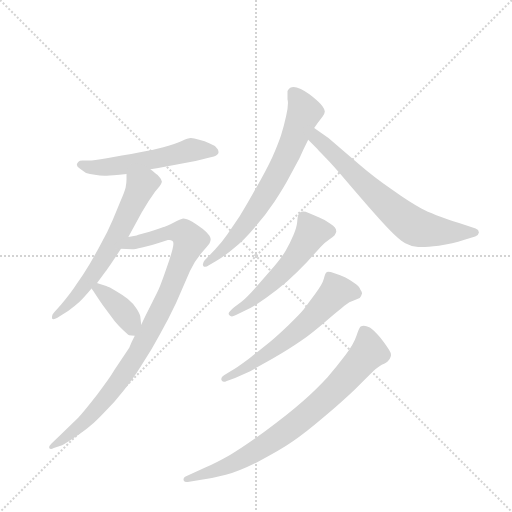
t = 0.00 s
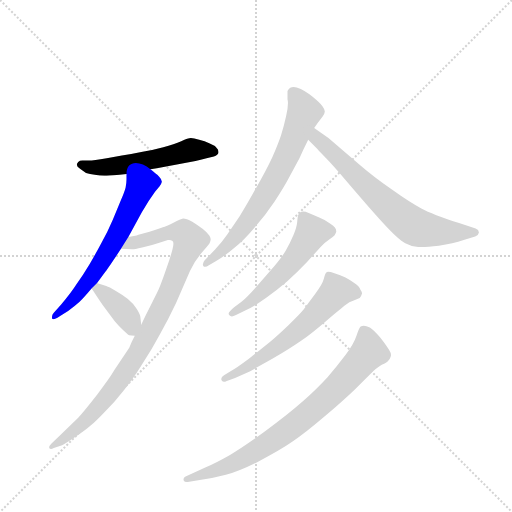
t = 1.44 s
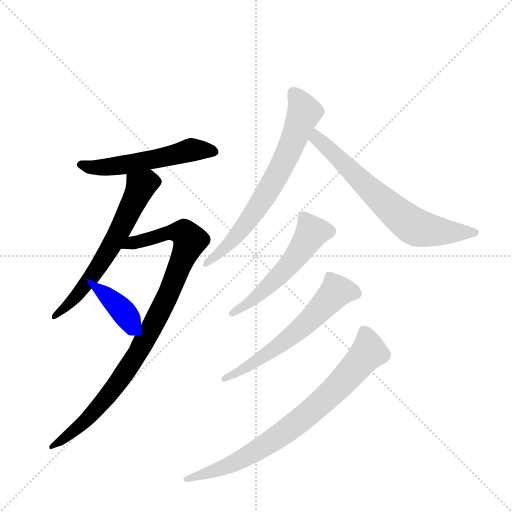
t = 2.87 s
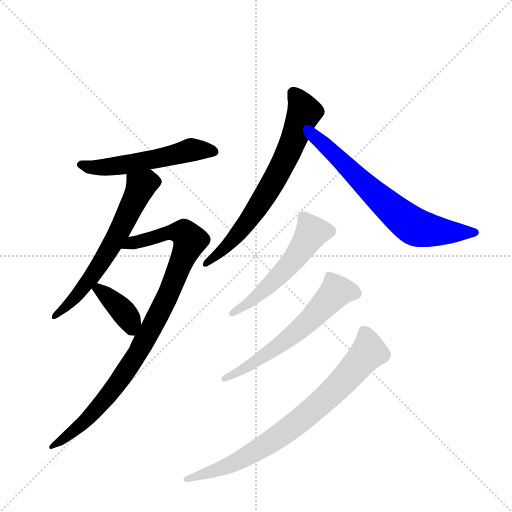
t = 4.31 s
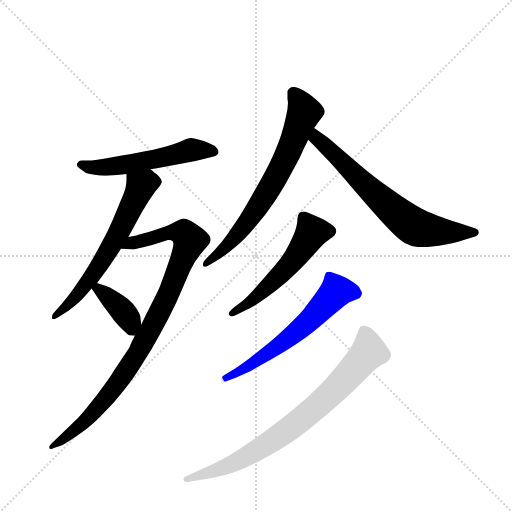
t = 5.74 s
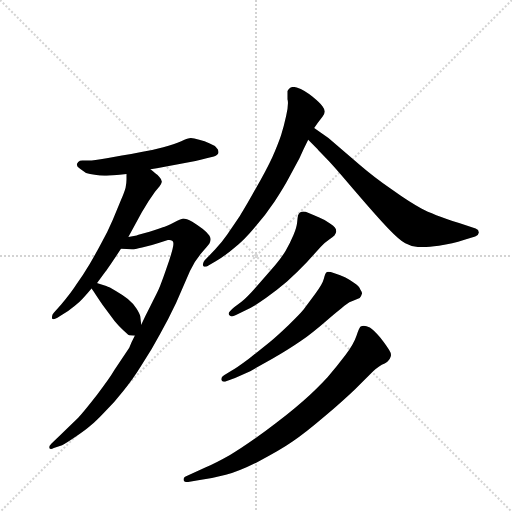
t = 7.18 s

The animated SVG that drew these frames (rendered in a browser with its animation timeline set to each time). Animation: 9 CSS @keyframes rules; one cycle of 7.18 s.

<svg version="1.1" viewBox="0 0 1024 1024" xmlns="http://www.w3.org/2000/svg">
  <g stroke="lightgray" stroke-dasharray="1,1" stroke-width="1" transform="scale(4, 4)">
    <line x1="0" y1="0" x2="256" y2="256"></line>
    <line x1="256" y1="0" x2="0" y2="256"></line>
    <line x1="128" y1="0" x2="128" y2="256"></line>
    <line x1="0" y1="128" x2="256" y2="128"></line>
  </g>
  <g transform="scale(0.92, -0.92) translate(60, -900)">
    <style type="text/css">
      
        @keyframes keyframes0 {
          from {
            stroke: blue;
            stroke-dashoffset: 550;
            stroke-width: 128;
          }
          64% {
            animation-timing-function: step-end;
            stroke: blue;
            stroke-dashoffset: 0;
            stroke-width: 128;
          }
          to {
            stroke: black;
            stroke-width: 1024;
          }
        }
        #make-me-a-hanzi-animation-0 {
          animation: keyframes0 0.6975911458333334s both;
          animation-delay: 0s;
          animation-timing-function: linear;
        }
      
        @keyframes keyframes1 {
          from {
            stroke: blue;
            stroke-dashoffset: 637;
            stroke-width: 128;
          }
          67% {
            animation-timing-function: step-end;
            stroke: blue;
            stroke-dashoffset: 0;
            stroke-width: 128;
          }
          to {
            stroke: black;
            stroke-width: 1024;
          }
        }
        #make-me-a-hanzi-animation-1 {
          animation: keyframes1 0.7683919270833334s both;
          animation-delay: 0.6975911458333334s;
          animation-timing-function: linear;
        }
      
        @keyframes keyframes2 {
          from {
            stroke: blue;
            stroke-dashoffset: 964;
            stroke-width: 128;
          }
          76% {
            animation-timing-function: step-end;
            stroke: blue;
            stroke-dashoffset: 0;
            stroke-width: 128;
          }
          to {
            stroke: black;
            stroke-width: 1024;
          }
        }
        #make-me-a-hanzi-animation-2 {
          animation: keyframes2 1.0345052083333333s both;
          animation-delay: 1.4659830729166667s;
          animation-timing-function: linear;
        }
      
        @keyframes keyframes3 {
          from {
            stroke: blue;
            stroke-dashoffset: 387;
            stroke-width: 128;
          }
          56% {
            animation-timing-function: step-end;
            stroke: blue;
            stroke-dashoffset: 0;
            stroke-width: 128;
          }
          to {
            stroke: black;
            stroke-width: 1024;
          }
        }
        #make-me-a-hanzi-animation-3 {
          animation: keyframes3 0.56494140625s both;
          animation-delay: 2.50048828125s;
          animation-timing-function: linear;
        }
      
        @keyframes keyframes4 {
          from {
            stroke: blue;
            stroke-dashoffset: 705;
            stroke-width: 128;
          }
          70% {
            animation-timing-function: step-end;
            stroke: blue;
            stroke-dashoffset: 0;
            stroke-width: 128;
          }
          to {
            stroke: black;
            stroke-width: 1024;
          }
        }
        #make-me-a-hanzi-animation-4 {
          animation: keyframes4 0.82373046875s both;
          animation-delay: 3.0654296875s;
          animation-timing-function: linear;
        }
      
        @keyframes keyframes5 {
          from {
            stroke: blue;
            stroke-dashoffset: 689;
            stroke-width: 128;
          }
          69% {
            animation-timing-function: step-end;
            stroke: blue;
            stroke-dashoffset: 0;
            stroke-width: 128;
          }
          to {
            stroke: black;
            stroke-width: 1024;
          }
        }
        #make-me-a-hanzi-animation-5 {
          animation: keyframes5 0.8107096354166666s both;
          animation-delay: 3.88916015625s;
          animation-timing-function: linear;
        }
      
        @keyframes keyframes6 {
          from {
            stroke: blue;
            stroke-dashoffset: 548;
            stroke-width: 128;
          }
          64% {
            animation-timing-function: step-end;
            stroke: blue;
            stroke-dashoffset: 0;
            stroke-width: 128;
          }
          to {
            stroke: black;
            stroke-width: 1024;
          }
        }
        #make-me-a-hanzi-animation-6 {
          animation: keyframes6 0.6959635416666666s both;
          animation-delay: 4.699869791666667s;
          animation-timing-function: linear;
        }
      
        @keyframes keyframes7 {
          from {
            stroke: blue;
            stroke-dashoffset: 611;
            stroke-width: 128;
          }
          67% {
            animation-timing-function: step-end;
            stroke: blue;
            stroke-dashoffset: 0;
            stroke-width: 128;
          }
          to {
            stroke: black;
            stroke-width: 1024;
          }
        }
        #make-me-a-hanzi-animation-7 {
          animation: keyframes7 0.7472330729166666s both;
          animation-delay: 5.395833333333334s;
          animation-timing-function: linear;
        }
      
        @keyframes keyframes8 {
          from {
            stroke: blue;
            stroke-dashoffset: 798;
            stroke-width: 128;
          }
          72% {
            animation-timing-function: step-end;
            stroke: blue;
            stroke-dashoffset: 0;
            stroke-width: 128;
          }
          to {
            stroke: black;
            stroke-width: 1024;
          }
        }
        #make-me-a-hanzi-animation-8 {
          animation: keyframes8 0.8994140625s both;
          animation-delay: 6.143066406250001s;
          animation-timing-function: linear;
        }
      
    </style>
    
      <path d="M 267 532 L 281 534 L 365 550 Q 380 554 389 556 L 405 560 Q 414 563 415 568 L 415 570 Q 415 574 411 578 Q 407 584 396 588 Q 385 593 373 596 Q 361 600 355 600 Q 349 600 334 593 Q 319 586 295 580 Q 273 574 250 570 Q 227 565 205 562 L 172 556 Q 143 551 133 551 L 119 551 Q 113 551 110 548 Q 107 545 107 542 Q 107 538 114 533 L 127 524 Q 135 522 146 520 Q 157 518 167 518 L 172 518 Q 178 518 187 519 Q 199 520 215 522 L 267 532 Z" fill="lightgray"></path>
    
      <path d="M 219 385 L 248 438 Q 263 464 277 483 L 287 495 Q 291 501 292 505 Q 292 510 286 516 Q 280 522 267 532 C 244 551 215 552 215 522 L 215 510 Q 215 502 213 492 Q 211 484 203 465 L 185 422 Q 173 394 161 373 Q 150 352 135 326 Q 120 301 107 283 Q 95 264 73 238 L 57 220 Q 53 216 53 211 L 53 208 Q 54 206 56 206 Q 60 206 69 212 L 88 224 Q 102 234 113 244 Q 123 254 139 273 L 151 285 L 169 309 Q 172 313 181 326 L 203 359 L 219 385 Z" fill="lightgray"></path>
    
      <path d="M 233 170 L 226 156 L 221 144 L 189 96 Q 178 77 151 42 Q 123 6 110 -8 L 73 -44 L 52 -64 Q 47 -69 47 -72 L 47 -74 Q 48 -76 51 -76 Q 53 -76 57 -74 L 75 -68 Q 83 -64 105 -49 Q 127 -34 137 -25 Q 147 -17 167 4 Q 188 24 208 50 Q 228 74 249 108 Q 271 142 288 174 Q 306 206 323 242 L 353 311 Q 364 334 378 350 Q 392 366 395 370 Q 397 374 398 379 Q 398 383 395 388 Q 391 394 381 402 Q 371 410 358 418 Q 345 425 338 425 Q 333 424 317 416 Q 301 408 294 406 Q 287 403 265 396 Q 243 390 237 388 L 219 385 C 190 379 173 360 203 359 L 227 358 L 228 358 Q 232 358 249 362 Q 269 366 283 371 L 305 378 L 308 378 Q 312 378 315 376 Q 317 375 317 370 Q 317 366 315 358 Q 311 342 301 314 Q 291 285 285 271 Q 279 258 267 235 Q 255 212 247 194 L 233 170 Z" fill="lightgray"></path>
    
      <path d="M 139 273 L 144 266 Q 149 258 164 236 L 189 202 Q 199 190 208 182 Q 217 173 221 171 Q 225 170 233 170 C 250 170 250 170 247 194 L 245 212 Q 244 218 237 229 Q 230 240 218 250 Q 205 260 191 268 Q 177 276 171 278 L 152 284 L 151 285 C 124 298 122 297 139 273 Z" fill="lightgray"></path>
    
      <path d="M 623 622 L 631 633 L 641 646 Q 646 653 646 657 L 646 658 Q 646 662 641 669 Q 636 676 619 690 Q 603 704 585 710 Q 581 711 578 711 Q 574 711 571 709 Q 567 706 565 702 L 565 684 Q 566 680 566 676 Q 566 664 562 648 Q 557 625 551 606 Q 545 588 532 558 Q 518 528 497 492 Q 476 454 461 430 L 434 390 Q 423 374 408 358 L 385 334 Q 381 329 381 325 Q 381 323 382 322 Q 383 320 386 320 Q 389 320 395 324 L 409 332 Q 428 343 449 361 Q 471 378 494 406 Q 517 432 537 462 Q 557 492 569 515 L 591 556 Q 600 576 610 596 L 623 622 Z" fill="lightgray"></path>
    
      <path d="M 610 596 L 630 576 Q 635 570 650 555 Q 665 540 713 483 Q 761 427 785 402 Q 809 377 821 371 Q 833 364 849 363 L 856 363 Q 870 363 894 366 Q 925 370 948 378 L 973 386 Q 980 388 981 394 L 981 395 Q 981 400 974 403 L 938 415 Q 880 434 856 447 Q 831 460 792 488 Q 752 516 723 541 L 654 600 L 623 622 C 599 639 589 617 610 596 Z" fill="lightgray"></path>
    
      <path d="M 449 232 Q 437 222 437 218 Q 437 215 441 213 Q 442 212 444 212 Q 447 212 453 215 L 473 225 Q 493 234 518 252 Q 543 270 564 288 Q 585 307 607 330 L 637 363 Q 647 374 655 379 Q 664 385 667 388 Q 670 392 671 396 L 671 397 Q 671 406 659 413 Q 647 422 634 427 Q 621 433 611 437 Q 604 440 599 440 Q 596 440 594 439 Q 589 436 588 432 Q 587 428 586 417 Q 585 406 578 389 Q 571 372 561 355 Q 551 338 530 314 L 493 272 Q 477 254 465 244 L 449 232 Z" fill="lightgray"></path>
    
      <path d="M 451 78 L 484 93 L 532 120 Q 567 140 593 158 Q 619 176 651 204 Q 683 231 691 237 Q 699 244 709 247 Q 718 250 722 252 Q 725 255 727 262 Q 727 265 723 271 Q 721 277 711 284 Q 701 292 691 297 Q 680 302 667 306 Q 658 309 653 309 Q 651 309 650 308 Q 647 306 644 294 Q 641 282 625 261 L 600 227 Q 590 215 567 193 Q 543 170 526 156 L 481 120 Q 453 99 443 94 L 427 84 Q 421 80 421 76 Q 421 74 422 73 Q 424 70 427 70 Q 429 70 433 72 L 451 78 Z" fill="lightgray"></path>
    
      <path d="M 347 -134 Q 339 -137 339 -142 L 339 -144 Q 341 -148 346 -148 L 348 -148 L 371 -144 Q 401 -140 431 -132 Q 461 -124 504 -102 Q 547 -80 576 -60 Q 605 -40 646 -5 Q 687 30 712 54 L 743 85 Q 759 101 770 107 Q 781 112 784 116 Q 787 118 789 124 Q 790 126 790 128 Q 790 133 786 139 Q 781 148 767 166 Q 752 183 744 188 Q 736 192 731 192 Q 727 192 724 190 Q 721 188 715 170 Q 709 152 691 128 Q 673 104 652 80 Q 631 57 599 28 Q 565 -2 517 -37 Q 469 -72 440 -89 Q 410 -106 385 -117 L 347 -134 Z" fill="lightgray"></path>
    
    
      <clipPath id="make-me-a-hanzi-clip-0">
        <path d="M 267 532 L 281 534 L 365 550 Q 380 554 389 556 L 405 560 Q 414 563 415 568 L 415 570 Q 415 574 411 578 Q 407 584 396 588 Q 385 593 373 596 Q 361 600 355 600 Q 349 600 334 593 Q 319 586 295 580 Q 273 574 250 570 Q 227 565 205 562 L 172 556 Q 143 551 133 551 L 119 551 Q 113 551 110 548 Q 107 545 107 542 Q 107 538 114 533 L 127 524 Q 135 522 146 520 Q 157 518 167 518 L 172 518 Q 178 518 187 519 Q 199 520 215 522 L 267 532 Z"></path>
      </clipPath>
      <path clip-path="url(#make-me-a-hanzi-clip-0)" d="M 116 541 L 178 537 L 356 574 L 406 569" fill="none" id="make-me-a-hanzi-animation-0" stroke-dasharray="422 844" stroke-linecap="round"></path>
    
      <clipPath id="make-me-a-hanzi-clip-1">
        <path d="M 219 385 L 248 438 Q 263 464 277 483 L 287 495 Q 291 501 292 505 Q 292 510 286 516 Q 280 522 267 532 C 244 551 215 552 215 522 L 215 510 Q 215 502 213 492 Q 211 484 203 465 L 185 422 Q 173 394 161 373 Q 150 352 135 326 Q 120 301 107 283 Q 95 264 73 238 L 57 220 Q 53 216 53 211 L 53 208 Q 54 206 56 206 Q 60 206 69 212 L 88 224 Q 102 234 113 244 Q 123 254 139 273 L 151 285 L 169 309 Q 172 313 181 326 L 203 359 L 219 385 Z"></path>
      </clipPath>
      <path clip-path="url(#make-me-a-hanzi-clip-1)" d="M 279 505 L 260 504 L 248 496 L 189 377 L 150 314 L 107 257 L 56 210" fill="none" id="make-me-a-hanzi-animation-1" stroke-dasharray="509 1018" stroke-linecap="round"></path>
    
      <clipPath id="make-me-a-hanzi-clip-2">
        <path d="M 233 170 L 226 156 L 221 144 L 189 96 Q 178 77 151 42 Q 123 6 110 -8 L 73 -44 L 52 -64 Q 47 -69 47 -72 L 47 -74 Q 48 -76 51 -76 Q 53 -76 57 -74 L 75 -68 Q 83 -64 105 -49 Q 127 -34 137 -25 Q 147 -17 167 4 Q 188 24 208 50 Q 228 74 249 108 Q 271 142 288 174 Q 306 206 323 242 L 353 311 Q 364 334 378 350 Q 392 366 395 370 Q 397 374 398 379 Q 398 383 395 388 Q 391 394 381 402 Q 371 410 358 418 Q 345 425 338 425 Q 333 424 317 416 Q 301 408 294 406 Q 287 403 265 396 Q 243 390 237 388 L 219 385 C 190 379 173 360 203 359 L 227 358 L 228 358 Q 232 358 249 362 Q 269 366 283 371 L 305 378 L 308 378 Q 312 378 315 376 Q 317 375 317 370 Q 317 366 315 358 Q 311 342 301 314 Q 291 285 285 271 Q 279 258 267 235 Q 255 212 247 194 L 233 170 Z"></path>
      </clipPath>
      <path clip-path="url(#make-me-a-hanzi-clip-2)" d="M 209 364 L 318 396 L 340 393 L 353 377 L 292 231 L 211 89 L 138 -2 L 50 -73" fill="none" id="make-me-a-hanzi-animation-2" stroke-dasharray="836 1672" stroke-linecap="round"></path>
    
      <clipPath id="make-me-a-hanzi-clip-3">
        <path d="M 139 273 L 144 266 Q 149 258 164 236 L 189 202 Q 199 190 208 182 Q 217 173 221 171 Q 225 170 233 170 C 250 170 250 170 247 194 L 245 212 Q 244 218 237 229 Q 230 240 218 250 Q 205 260 191 268 Q 177 276 171 278 L 152 284 L 151 285 C 124 298 122 297 139 273 Z"></path>
      </clipPath>
      <path clip-path="url(#make-me-a-hanzi-clip-3)" d="M 149 282 L 156 269 L 212 218 L 228 181" fill="none" id="make-me-a-hanzi-animation-3" stroke-dasharray="259 518" stroke-linecap="round"></path>
    
      <clipPath id="make-me-a-hanzi-clip-4">
        <path d="M 623 622 L 631 633 L 641 646 Q 646 653 646 657 L 646 658 Q 646 662 641 669 Q 636 676 619 690 Q 603 704 585 710 Q 581 711 578 711 Q 574 711 571 709 Q 567 706 565 702 L 565 684 Q 566 680 566 676 Q 566 664 562 648 Q 557 625 551 606 Q 545 588 532 558 Q 518 528 497 492 Q 476 454 461 430 L 434 390 Q 423 374 408 358 L 385 334 Q 381 329 381 325 Q 381 323 382 322 Q 383 320 386 320 Q 389 320 395 324 L 409 332 Q 428 343 449 361 Q 471 378 494 406 Q 517 432 537 462 Q 557 492 569 515 L 591 556 Q 600 576 610 596 L 623 622 Z"></path>
      </clipPath>
      <path clip-path="url(#make-me-a-hanzi-clip-4)" d="M 577 698 L 602 657 L 550 534 L 464 399 L 386 325" fill="none" id="make-me-a-hanzi-animation-4" stroke-dasharray="577 1154" stroke-linecap="round"></path>
    
      <clipPath id="make-me-a-hanzi-clip-5">
        <path d="M 610 596 L 630 576 Q 635 570 650 555 Q 665 540 713 483 Q 761 427 785 402 Q 809 377 821 371 Q 833 364 849 363 L 856 363 Q 870 363 894 366 Q 925 370 948 378 L 973 386 Q 980 388 981 394 L 981 395 Q 981 400 974 403 L 938 415 Q 880 434 856 447 Q 831 460 792 488 Q 752 516 723 541 L 654 600 L 623 622 C 599 639 589 617 610 596 Z"></path>
      </clipPath>
      <path clip-path="url(#make-me-a-hanzi-clip-5)" d="M 624 613 L 630 599 L 723 507 L 832 413 L 870 400 L 973 395" fill="none" id="make-me-a-hanzi-animation-5" stroke-dasharray="561 1122" stroke-linecap="round"></path>
    
      <clipPath id="make-me-a-hanzi-clip-6">
        <path d="M 449 232 Q 437 222 437 218 Q 437 215 441 213 Q 442 212 444 212 Q 447 212 453 215 L 473 225 Q 493 234 518 252 Q 543 270 564 288 Q 585 307 607 330 L 637 363 Q 647 374 655 379 Q 664 385 667 388 Q 670 392 671 396 L 671 397 Q 671 406 659 413 Q 647 422 634 427 Q 621 433 611 437 Q 604 440 599 440 Q 596 440 594 439 Q 589 436 588 432 Q 587 428 586 417 Q 585 406 578 389 Q 571 372 561 355 Q 551 338 530 314 L 493 272 Q 477 254 465 244 L 449 232 Z"></path>
      </clipPath>
      <path clip-path="url(#make-me-a-hanzi-clip-6)" d="M 660 397 L 617 392 L 584 342 L 536 289 L 483 243 L 443 218" fill="none" id="make-me-a-hanzi-animation-6" stroke-dasharray="420 840" stroke-linecap="round"></path>
    
      <clipPath id="make-me-a-hanzi-clip-7">
        <path d="M 451 78 L 484 93 L 532 120 Q 567 140 593 158 Q 619 176 651 204 Q 683 231 691 237 Q 699 244 709 247 Q 718 250 722 252 Q 725 255 727 262 Q 727 265 723 271 Q 721 277 711 284 Q 701 292 691 297 Q 680 302 667 306 Q 658 309 653 309 Q 651 309 650 308 Q 647 306 644 294 Q 641 282 625 261 L 600 227 Q 590 215 567 193 Q 543 170 526 156 L 481 120 Q 453 99 443 94 L 427 84 Q 421 80 421 76 Q 421 74 422 73 Q 424 70 427 70 Q 429 70 433 72 L 451 78 Z"></path>
      </clipPath>
      <path clip-path="url(#make-me-a-hanzi-clip-7)" d="M 715 262 L 671 267 L 576 172 L 474 100 L 428 77" fill="none" id="make-me-a-hanzi-animation-7" stroke-dasharray="483 966" stroke-linecap="round"></path>
    
      <clipPath id="make-me-a-hanzi-clip-8">
        <path d="M 347 -134 Q 339 -137 339 -142 L 339 -144 Q 341 -148 346 -148 L 348 -148 L 371 -144 Q 401 -140 431 -132 Q 461 -124 504 -102 Q 547 -80 576 -60 Q 605 -40 646 -5 Q 687 30 712 54 L 743 85 Q 759 101 770 107 Q 781 112 784 116 Q 787 118 789 124 Q 790 126 790 128 Q 790 133 786 139 Q 781 148 767 166 Q 752 183 744 188 Q 736 192 731 192 Q 727 192 724 190 Q 721 188 715 170 Q 709 152 691 128 Q 673 104 652 80 Q 631 57 599 28 Q 565 -2 517 -37 Q 469 -72 440 -89 Q 410 -106 385 -117 L 347 -134 Z"></path>
      </clipPath>
      <path clip-path="url(#make-me-a-hanzi-clip-8)" d="M 730 182 L 742 135 L 687 72 L 609 -1 L 486 -87 L 420 -119 L 344 -143" fill="none" id="make-me-a-hanzi-animation-8" stroke-dasharray="670 1340" stroke-linecap="round"></path>
    
  </g>
</svg>
